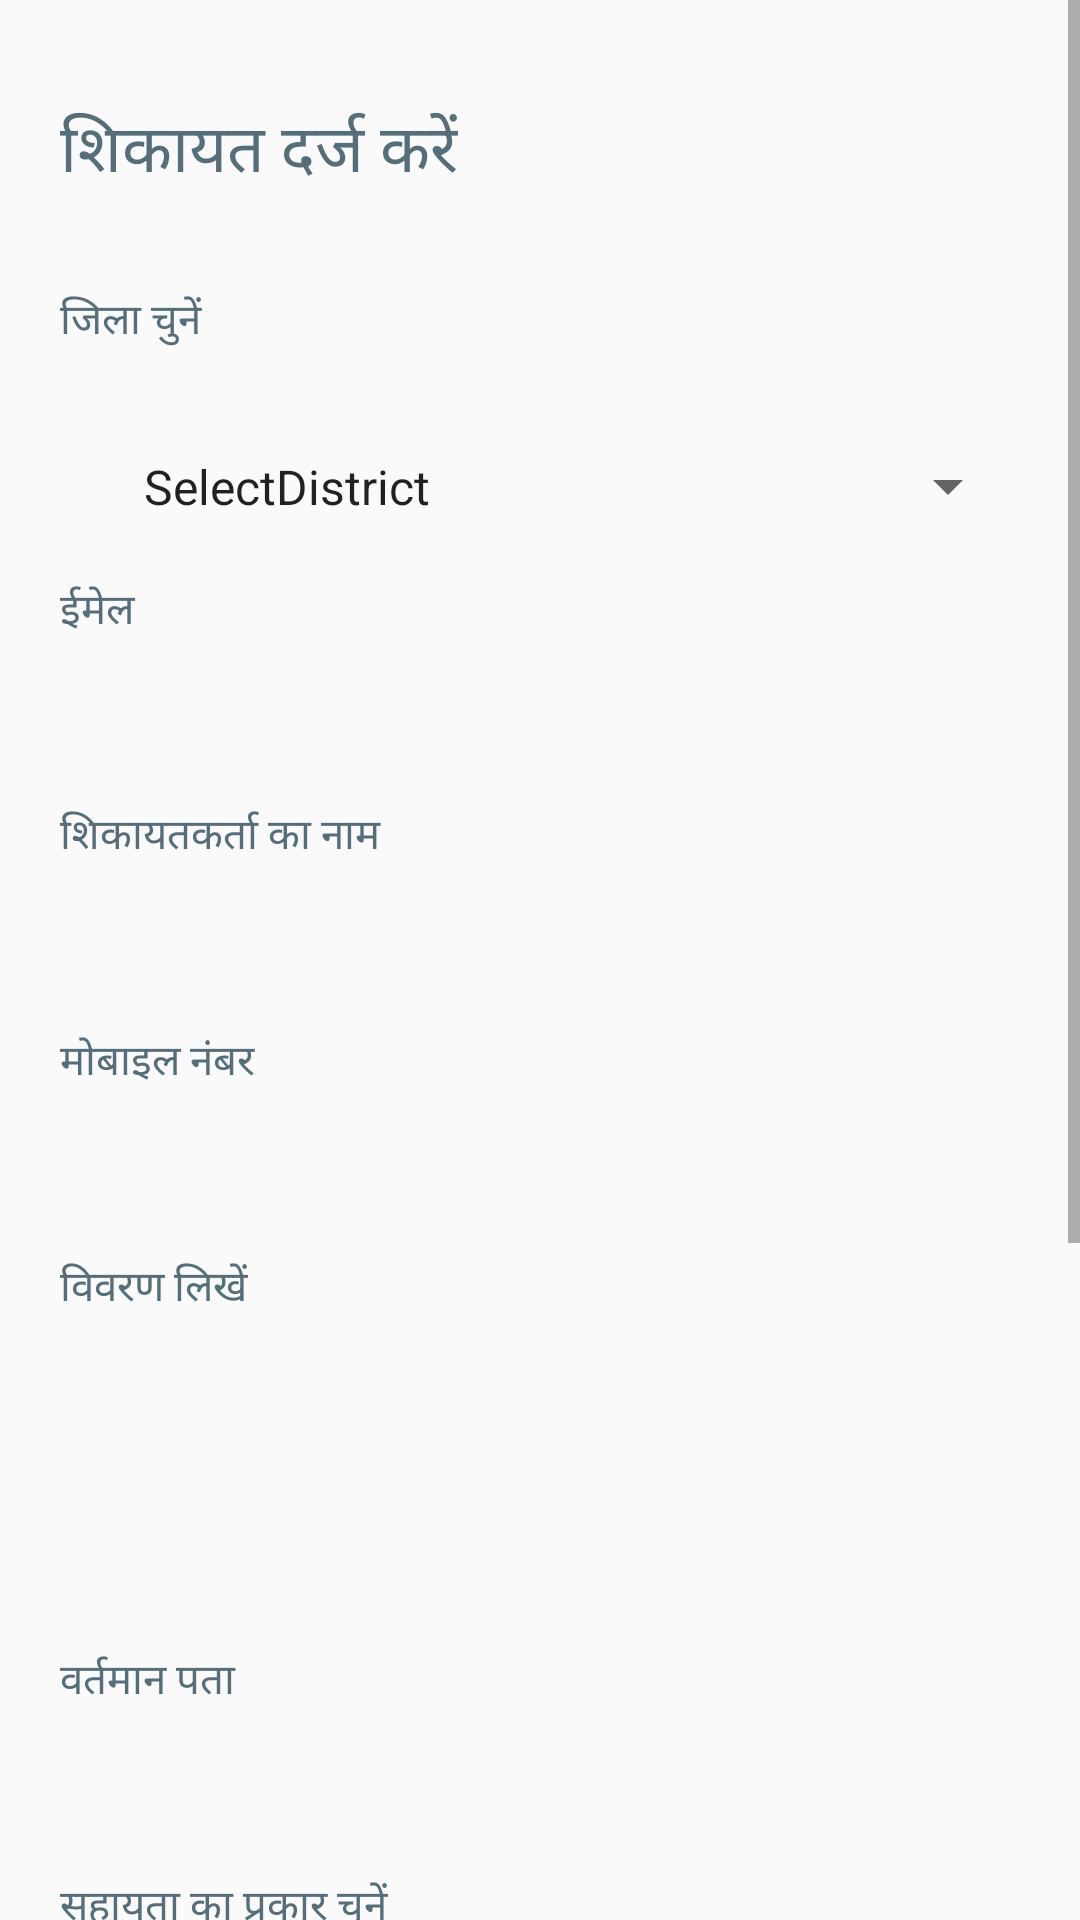

Produce the Android XML layout that renders to this screen, including the resource entries it uses.
<!-- AndroidManifest.xml: application theme AppTheme -->
<!-- res/layout/activity_grievance_hindi.xml -->
<?xml version="1.0" encoding="utf-8"?>
<RelativeLayout xmlns:android="http://schemas.android.com/apk/res/android"
    xmlns:app="http://schemas.android.com/apk/res-auto"
    xmlns:tools="http://schemas.android.com/tools"
    android:layout_width="match_parent"
    android:layout_height="match_parent"
    tools:context=".GrievanceActivity"
    android:focusable="true"
    android:focusableInTouchMode="true">

    <ScrollView
        android:layout_width="match_parent"
        android:layout_height="match_parent">
        <LinearLayout
            android:layout_width="match_parent"
            android:layout_height="match_parent"
            android:layout_marginTop="14dp"
            android:orientation="vertical"
            android:padding="20dp">

            <TextView
                android:id="@+id/textView12"
                android:textSize="22sp"
                android:layout_marginBottom="30dp"
                android:layout_width="match_parent"
                android:layout_height="wrap_content"
                android:text="शिकायत दर्ज करें"
                android:textColor="#546e7a"/>

            <TextView
                android:id="@+id/textView21"
                android:layout_width="match_parent"
                android:layout_height="wrap_content"
                android:text="जिला चुनें"
                android:textColor="#546e7a"/>

            <Spinner
                android:id="@+id/districts"

                android:prompt="@string/districts_prompt"
            android:entries="@array/districts"
                android:layout_width="match_parent"
                android:layout_height="match_parent"
                android:layout_marginTop="14dp"
                android:orientation="vertical"
                android:padding="20dp"
                />

            <TextView
                android:id="@+id/textView3"
                android:layout_width="match_parent"
                android:layout_height="wrap_content"
                android:text="ईमेल"
                android:textColor="#546e7a"
                android:inputType="textEmailAddress"/>

            <EditText
                android:id="@+id/uid"
                android:layout_width="match_parent"
                android:layout_height="wrap_content"
                android:ems="10"
                android:padding="10dp"
                android:background="@xml/input"
                android:layout_marginBottom="10dp"
                android:inputType="textEmailAddress"/>

            <TextView
                android:id="@+id/textView2"
                android:layout_width="match_parent"
                android:layout_height="wrap_content"
                android:text="शिकायतकर्ता का नाम "
                android:textColor="#546e7a"/>

            <EditText
                android:id="@+id/name"
                android:layout_width="match_parent"
                android:layout_height="wrap_content"
                android:ems="10"
                android:padding="10dp"
                android:background="@xml/input"
                android:layout_marginBottom="10dp"
                android:inputType="text"/>

            <TextView
                android:id="@+id/textView4"
                android:layout_width="match_parent"
                android:layout_height="wrap_content"
                android:text="मोबाइल नंबर "
                android:textColor="#546e7a"
                />

            <EditText
                android:id="@+id/phone"
                android:layout_width="match_parent"
                android:layout_height="wrap_content"
                android:ems="10"
                android:padding="10dp"
                android:background="@xml/input"
                android:layout_marginBottom="10dp"
                android:inputType="phone"
                android:maxLength="10"/>

            <TextView
                android:id="@+id/textView10"
                android:layout_width="match_parent"
                android:layout_height="wrap_content"
                android:text="विवरण लिखें "
                android:textColor="#546e7a"/>


            <EditText
                android:id="@+id/details"
                android:layout_width="match_parent"
                android:layout_height="100dp"
                android:ems="10"
                android:padding="10dp"
                android:background="@xml/input"
                android:layout_marginBottom="10dp"
                android:inputType="text"/>

            <TextView
                android:id="@+id/textView5"
                android:layout_width="match_parent"
                android:layout_height="wrap_content"
                android:text="वर्तमान पता "
                android:textColor="#546e7a"/>

            <EditText
                android:id="@+id/address"
                android:layout_width="match_parent"
                android:layout_height="wrap_content"
                android:ems="10"
                android:padding="10dp"
                android:background="@xml/input"
                android:layout_marginBottom="10dp"
                android:inputType="text"/>

            <TextView
                android:id="@+id/textView22"
                android:layout_width="match_parent"
                android:layout_height="wrap_content"
                android:text="सहायता का प्रकार चुनें "
                android:textColor="#546e7a"/>

            <RadioGroup
                android:id="@+id/help_type"
                android:layout_width="match_parent"
                android:layout_height="match_parent"
                android:checkedButton="@id/radio1">

                    <RadioButton android:id="@+id/radio1"
                        android:text="भोजन "
                        android:layout_width="600px"
                        android:layout_height="wrap_content"
                        android:textSize="20dp"
                        android:drawableEnd="@drawable/food"
                        />


                    <RadioButton android:id="@+id/radio2" android:text="आश्रय"
                        android:layout_width="600px" android:textSize="20dp"
                        android:layout_height="wrap_content"
                        android:drawableEnd="@drawable/home"
                        />

                    <RadioButton android:id="@+id/radio3" android:text="वस्त्र "
                        android:layout_width="600px" android:textSize="20dp"
                        android:layout_height="wrap_content"
                        android:drawableEnd="@drawable/clothing"
                        />

                    <RadioButton android:id="@+id/radio4" android:text="श्रम सेवा भुगतान में समस्या "
                        android:layout_width="600px" android:textSize="20dp"
                        android:layout_height="wrap_content"
                        android:drawableEnd="@drawable/deficit"
                        />

            </RadioGroup>

            <Button
                android:id="@+id/button"
                android:layout_width="match_parent"
                android:layout_height="wrap_content"
                android:text="शिकायत दर्ज करें"
                android:background="@xml/button"
                android:textColor="#fff"
                />
        </LinearLayout>

    </ScrollView>

</RelativeLayout>
<!-- resources referenced by this layout -->
<resources>
  <string-array name="districts">
          <item>SelectDistrict</item>
          <item>Agar</item>
          <item>Alirajpur</item>
          <item>Anuppur</item>
          <item>Ashoknagar</item>
          <item>Balaghat</item>
          <item>Barwani</item>
          <item>Betul</item>
          <item>Bhind</item>
          <item>Bhopal</item>
          <item>Burhanpur</item>
          <item>Chhatarpur</item>
          <item>Chhindwara</item>
          <item>Damoh</item>
          <item>Datia</item>
          <item>Dewas</item>
          <item>Dhar</item>
          <item>Dindori</item>
          <item>Guna</item>
          <item>Gwalior</item>
          <item>Harda</item>
          <item>Hoshangabad</item>
          <item>Indore</item>
          <item>Jabalpur</item>
          <item>Jhabua</item>
          <item>Katni</item>
          <item>Khandwa</item>
          <item>Khargone</item>
          <item>Mandla</item>
          <item>Mandleshwar</item>
          <item>Mandsaur</item>
          <item>Morena</item>
          <item>Narsinghpur</item>
          <item>Neemuch</item>
          <item>Niwari</item>
          <item>Panna</item>
          <item>Raisen</item>
          <item>Rajgarh</item>
          <item>Ratlam</item>
          <item>Rewa</item>
          <item>Sagar</item>
          <item>Satna</item>
          <item>Sehore</item>
          <item>Seoni</item>
          <item>Shahdol</item>
          <item>Shajapur</item>
          <item>Sheopur</item>
          <item>Shivpuri</item>
          <item>Sidhi</item>
          <item>Singrauli</item>
          <item>Tikamgarh</item>
          <item>Ujjain</item>
          <item>Umaria</item>
          <item>Vidisha</item>
  
      </string-array>
      districts
  <!-- drawable clothing: png bitmap (drawable, 2666 bytes) -->
  <!-- drawable deficit: png bitmap (drawable, 5484 bytes) -->
  <!-- drawable food: png bitmap (drawable, 2347 bytes) -->
  <!-- drawable home: png bitmap (drawable, 1207 bytes) -->
  <string name="districts_prompt"> Select Location.</string>
  <style name="AppTheme" parent="Theme.AppCompat.Light.DarkActionBar">
          
          <item name="colorPrimary">@color/colorPrimary</item>
          <item name="colorPrimaryDark">#E91E63</item>
          <item name="colorAccent">@color/colorAccent</item>
      </style>
  <color name="colorPrimary">#E91E63</color>
  <color name="colorAccent">#03DAC5</color>
</resources>
